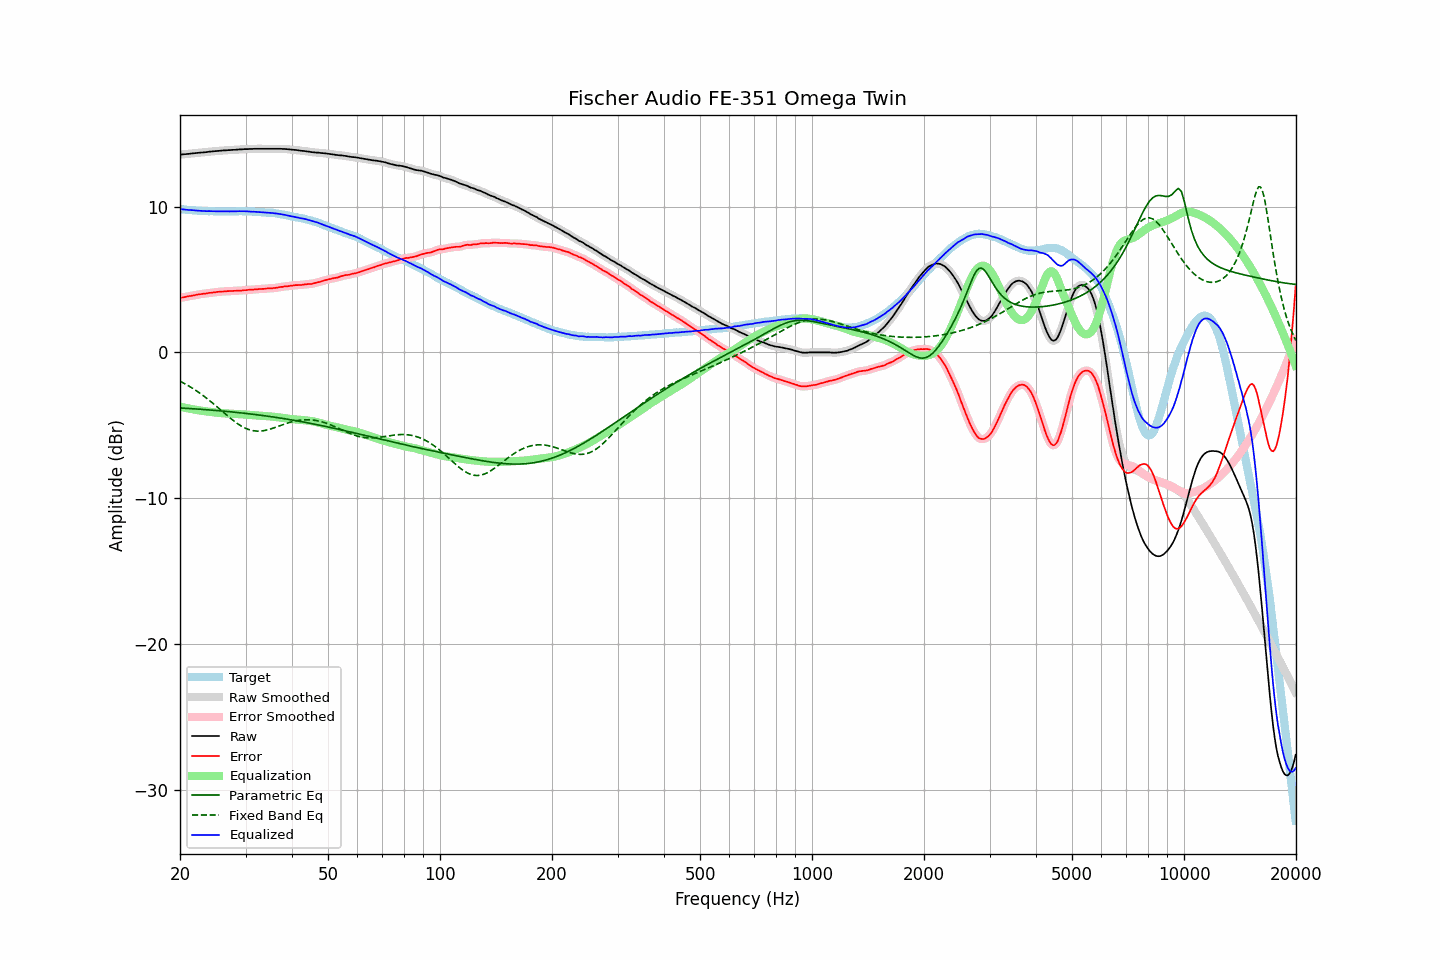

The file beside this chart, header and first rows:
frequency, raw, error, smoothed, error_smoothed, equalization, parametric_eq, fixed_band_eq, equalized_raw, equalized_smoothed, target
20.00, 13.57, 3.74, 13.57, 3.74, -3.73, -3.81, -1.98, 9.84, 9.84, 9.83
20.20, 13.58, 3.76, 13.58, 3.76, -3.76, -3.82, -2.03, 9.82, 9.82, 9.82
20.40, 13.59, 3.78, 13.59, 3.78, -3.78, -3.83, -2.09, 9.81, 9.81, 9.81
20.61, 13.60, 3.80, 13.60, 3.80, -3.80, -3.83, -2.15, 9.80, 9.80, 9.80
20.81, 13.61, 3.83, 13.61, 3.82, -3.82, -3.84, -2.21, 9.79, 9.79, 9.78
21.02, 13.62, 3.85, 13.62, 3.84, -3.84, -3.85, -2.28, 9.78, 9.78, 9.77
21.23, 13.63, 3.87, 13.63, 3.87, -3.86, -3.85, -2.34, 9.77, 9.77, 9.76
21.44, 13.65, 3.88, 13.65, 3.88, -3.88, -3.86, -2.41, 9.77, 9.76, 9.77
21.66, 13.66, 3.91, 13.66, 3.90, -3.91, -3.87, -2.48, 9.75, 9.75, 9.75
21.87, 13.67, 3.92, 13.67, 3.92, -3.93, -3.88, -2.55, 9.75, 9.75, 9.75
22.09, 13.68, 3.95, 13.68, 3.95, -3.94, -3.88, -2.62, 9.74, 9.74, 9.73
22.31, 13.69, 3.97, 13.69, 3.96, -3.96, -3.89, -2.70, 9.73, 9.73, 9.72
22.54, 13.70, 3.99, 13.70, 3.98, -3.98, -3.90, -2.77, 9.72, 9.72, 9.71
22.76, 13.71, 4.00, 13.71, 4.00, -4.00, -3.91, -2.85, 9.71, 9.71, 9.71
22.99, 13.72, 4.02, 13.72, 4.02, -4.02, -3.91, -2.93, 9.70, 9.70, 9.70
23.22, 13.73, 4.04, 13.73, 4.03, -4.03, -3.92, -3.01, 9.70, 9.70, 9.69
23.45, 13.74, 4.04, 13.74, 4.05, -4.05, -3.93, -3.10, 9.69, 9.69, 9.70
23.69, 13.75, 4.06, 13.75, 4.06, -4.06, -3.94, -3.18, 9.69, 9.69, 9.69
23.92, 13.77, 4.09, 13.77, 4.07, -4.07, -3.95, -3.27, 9.70, 9.69, 9.68
24.16, 13.78, 4.09, 13.78, 4.09, -4.09, -3.96, -3.36, 9.69, 9.69, 9.69
24.40, 13.79, 4.10, 13.79, 4.10, -4.10, -3.96, -3.45, 9.69, 9.69, 9.69
24.65, 13.80, 4.12, 13.80, 4.11, -4.12, -3.97, -3.54, 9.68, 9.68, 9.68
24.89, 13.81, 4.13, 13.81, 4.13, -4.13, -3.98, -3.64, 9.68, 9.68, 9.68
25.14, 13.82, 4.15, 13.82, 4.14, -4.14, -3.99, -3.73, 9.68, 9.68, 9.67
25.39, 13.83, 4.16, 13.83, 4.16, -4.15, -4.00, -3.83, 9.68, 9.68, 9.67
25.65, 13.84, 4.17, 13.84, 4.17, -4.16, -4.01, -3.92, 9.68, 9.68, 9.67
25.91, 13.85, 4.18, 13.85, 4.17, -4.17, -4.02, -4.02, 9.68, 9.68, 9.67
26.16, 13.86, 4.18, 13.86, 4.18, -4.18, -4.03, -4.11, 9.68, 9.67, 9.68
26.43, 13.86, 4.19, 13.86, 4.19, -4.19, -4.04, -4.21, 9.67, 9.67, 9.67
26.69, 13.87, 4.20, 13.87, 4.20, -4.20, -4.05, -4.30, 9.67, 9.67, 9.67
26.96, 13.88, 4.21, 13.88, 4.20, -4.20, -4.06, -4.39, 9.68, 9.67, 9.67
27.23, 13.88, 4.21, 13.88, 4.21, -4.21, -4.07, -4.49, 9.67, 9.68, 9.67
27.50, 13.89, 4.22, 13.89, 4.21, -4.21, -4.08, -4.58, 9.68, 9.68, 9.67
27.77, 13.90, 4.22, 13.90, 4.22, -4.22, -4.09, -4.66, 9.68, 9.68, 9.68
28.05, 13.90, 4.23, 13.90, 4.22, -4.22, -4.11, -4.75, 9.68, 9.68, 9.67
28.33, 13.91, 4.23, 13.91, 4.23, -4.23, -4.12, -4.83, 9.68, 9.68, 9.68
28.62, 13.92, 4.24, 13.92, 4.23, -4.23, -4.13, -4.91, 9.69, 9.68, 9.68
28.90, 13.93, 4.24, 13.93, 4.24, -4.24, -4.14, -4.98, 9.69, 9.69, 9.69
29.19, 13.93, 4.24, 13.93, 4.24, -4.25, -4.15, -5.05, 9.68, 9.69, 9.69
29.48, 13.94, 4.26, 13.94, 4.25, -4.25, -4.16, -5.11, 9.69, 9.69, 9.68
29.78, 13.95, 4.27, 13.95, 4.26, -4.26, -4.18, -5.17, 9.69, 9.68, 9.68
30.08, 13.95, 4.27, 13.95, 4.27, -4.27, -4.19, -5.22, 9.68, 9.68, 9.68
30.38, 13.95, 4.29, 13.95, 4.28, -4.28, -4.20, -5.27, 9.67, 9.67, 9.66
30.68, 13.96, 4.30, 13.96, 4.29, -4.29, -4.22, -5.30, 9.67, 9.67, 9.66
30.99, 13.96, 4.30, 13.96, 4.30, -4.30, -4.23, -5.34, 9.66, 9.66, 9.66
31.30, 13.96, 4.30, 13.96, 4.31, -4.31, -4.24, -5.36, 9.65, 9.66, 9.66
31.61, 13.97, 4.32, 13.97, 4.31, -4.32, -4.26, -5.38, 9.65, 9.65, 9.65
31.93, 13.97, 4.34, 13.97, 4.33, -4.32, -4.27, -5.40, 9.65, 9.65, 9.63
32.24, 13.97, 4.33, 13.97, 4.34, -4.33, -4.28, -5.40, 9.64, 9.64, 9.64
32.57, 13.97, 4.35, 13.97, 4.34, -4.34, -4.30, -5.40, 9.63, 9.63, 9.62
32.89, 13.97, 4.35, 13.97, 4.35, -4.35, -4.31, -5.40, 9.62, 9.62, 9.62
33.22, 13.97, 4.36, 13.97, 4.35, -4.36, -4.33, -5.39, 9.61, 9.61, 9.61
33.55, 13.97, 4.36, 13.97, 4.36, -4.36, -4.34, -5.37, 9.61, 9.61, 9.61
33.89, 13.97, 4.37, 13.97, 4.37, -4.37, -4.36, -5.35, 9.60, 9.60, 9.60
34.23, 13.97, 4.39, 13.97, 4.38, -4.38, -4.37, -5.33, 9.59, 9.59, 9.58
34.57, 13.97, 4.39, 13.97, 4.39, -4.38, -4.39, -5.30, 9.59, 9.59, 9.58
34.92, 13.97, 4.41, 13.97, 4.40, -4.39, -4.40, -5.27, 9.58, 9.58, 9.56
35.27, 13.97, 4.39, 13.97, 4.40, -4.40, -4.42, -5.23, 9.57, 9.57, 9.58
35.62, 13.97, 4.42, 13.97, 4.41, -4.41, -4.43, -5.20, 9.56, 9.56, 9.55
35.97, 13.97, 4.42, 13.97, 4.42, -4.43, -4.45, -5.16, 9.54, 9.54, 9.55
... 635 more rows
